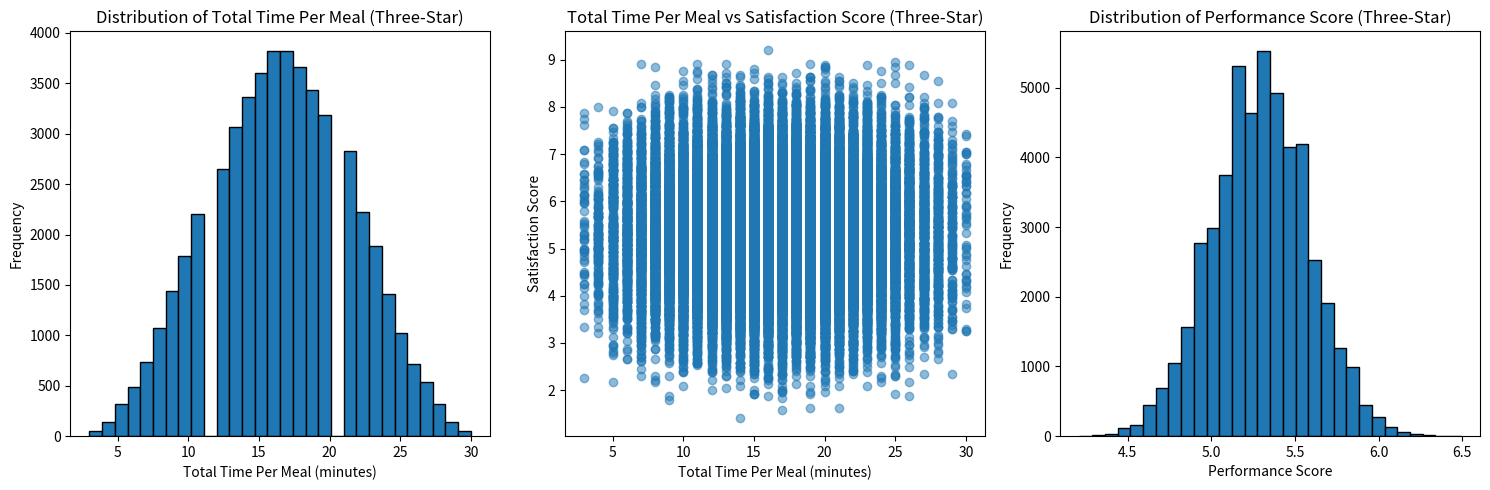

Recreate this plot in Python. (Note: this script raises an exception after producing the figure.)
import numpy as np
import pandas as pd
import shutil
import matplotlib.pyplot as plt
import time
import os  # Import to check file existence

# Initialization - Generate current Unix timestamp
timestamp = time.strftime("%Y%m%d-%H%M%S")

# Step 1: Define the initial parameters for each agent role (scale of 1 to 10)
initial_parameters = {
    "Host": {"greeting_efficiency": 5, "seating_strategy": 5, "reservation_handling": 5},
    "Server": {"service_speed": 5, "interaction_quality": 5, "upselling_efficiency": 4},
    "Busser": {"table_clearing_speed": 5, "cleanliness": 5, "coordination": 4},
    "Cook": {"cooking_speed": 6, "accuracy": 5, "special_requests_handling": 4},
    "Chef": {"kitchen_management": 5, "creativity": 4, "error_resolution": 5},
    "Bartender": {"drink_preparation_speed": 5, "customer_interaction": 5, "drink_quality": 5},
    "Manager": {"decision_making": 5, "conflict_resolution": 5, "staff_coordination": 5},
    "Customer": {"satisfaction_level": 5, "time_spent": 5, "tipping_behavior": 5},
    "Environment": {"cleanliness": 5, "ambiance": 4, "noise_level": 5},
    "Menu": {"variety": 5, "quality": 5, "price_point": 5},
    "Location": {"accessibility": 5, "parking": 4, "neighborhood_safety": 5}
}

# Additional factors for three-star restaurant
additional_factors = {
    "Health_Code_Compliance": 6,
    "Staff_Turnover_Rate": 5,
    "Equipment_Reliability": 5,
    "Supplier_Quality": 5,
    "Customer_Expectations": 5,
    "Local_Competition": 6,
    "Marketing_Efforts": 4,
    "Online_Presence": 4
}

# Step 2: Define the combinatorial construction function
def combinatorial_construction(parameters):
    constructed_params = {}
    for role, traits in parameters.items():
        constructed_params[role] = {trait: np.random.choice(range(1, 11)) for trait in traits}
    return constructed_params

# Step 3: Define the Monte Carlo simulation function
def monte_carlo_simulation(num_simulations, initial_params, add_factors):
    results = []
    
    for _ in range(num_simulations):
        # Randomly vary key parameters for each agent role
        constructed_params = combinatorial_construction(initial_params)
        
        # Simulate the overall performance based on constructed parameters
        performance_scores = {role: np.mean(list(params.values())) for role, params in constructed_params.items()}
        
        # Include additional factors in performance calculation
        performance_scores.update(add_factors)
        
        # Multi-dimensional satisfaction score calculation
        food_quality = (constructed_params["Cook"]["accuracy"] + constructed_params["Chef"]["creativity"] + constructed_params["Menu"]["quality"]) / 3
        service_quality = (constructed_params["Server"]["interaction_quality"] + constructed_params["Bartender"]["customer_interaction"]) / 2
        ambiance = constructed_params["Environment"]["ambiance"]
        value = (10 - constructed_params["Menu"]["price_point"] + constructed_params["Menu"]["variety"]) / 2
        
        satisfaction_score = np.mean([food_quality, service_quality, ambiance, value])
        
        # Simulate total time per meal as a combination of key performance factors
        total_time_per_meal = constructed_params["Cook"]["cooking_speed"] + constructed_params["Server"]["service_speed"] + constructed_params["Bartender"]["drink_preparation_speed"]
        
        # Store the results
        results.append({
            "Total Time Per Meal": total_time_per_meal,
            "Satisfaction Score": satisfaction_score,
            "Performance Score": np.mean(list(performance_scores.values()))
        })
    
    # Convert results to DataFrame
    results_df = pd.DataFrame(results)
    return results_df

# Function to save data points to CSV file
def save_data_to_csv(simulation_results, filename):
    """
    Saves the Total Time Per Meal and Satisfaction Score data points to a CSV file.
    
    Parameters:
    - simulation_results (DataFrame): The DataFrame containing simulation results.
    - filename (str): The name of the CSV file to save the data.
    """
    simulation_results[['Total Time Per Meal', 'Satisfaction Score']].to_csv(filename, index=False)
    print(f"Data saved to {filename}")

# Step 4: Run the Monte Carlo simulation
num_simulations = 50000
simulation_results = monte_carlo_simulation(num_simulations, initial_parameters, additional_factors)

# Save data points to CSV file with timestamp
csv_filename = f'three_star_results_{timestamp}.csv'
save_data_to_csv(simulation_results, csv_filename)

# Step 5: Analyze the simulation results
performance_stats = {
    "min": simulation_results["Performance Score"].min(),
    "max": simulation_results["Performance Score"].max(),
    "median": simulation_results["Performance Score"].median(),
    "mean": simulation_results["Performance Score"].mean()
}

print("Performance Stats:")
print(performance_stats)

# Step 6: Plot the analysis
plt.figure(figsize=(15, 5))

# Plot 1: Distribution of Total Time Per Meal
plt.subplot(1, 3, 1)
plt.hist(simulation_results["Total Time Per Meal"], bins=30, edgecolor='black')
plt.title("Distribution of Total Time Per Meal (Three-Star)")
plt.xlabel("Total Time Per Meal (minutes)")
plt.ylabel("Frequency")

# Plot 2: Total Time Per Meal vs Satisfaction Score
plt.subplot(1, 3, 2)
plt.scatter(simulation_results["Total Time Per Meal"], simulation_results["Satisfaction Score"], alpha=0.5)
plt.title("Total Time Per Meal vs Satisfaction Score (Three-Star)")
plt.xlabel("Total Time Per Meal (minutes)")
plt.ylabel("Satisfaction Score")

# Plot 3: Distribution of Performance Score
plt.subplot(1, 3, 3)
plt.hist(simulation_results["Performance Score"], bins=30, edgecolor='black')
plt.title("Distribution of Performance Score (Three-Star)")
plt.xlabel("Performance Score")
plt.ylabel("Frequency")

plt.tight_layout()

# Save the figure as an image file with timestamp
plot_filename = f'three_star_plots_{timestamp}.png'
plt.savefig(plot_filename)
plt.close()
print(f"Plots saved as {plot_filename}")

# Additional statistical analysis for Satisfaction Score
satisfaction_stats = {
    "min": simulation_results["Satisfaction Score"].min(),
    "max": simulation_results["Satisfaction Score"].max(),
    "median": simulation_results["Satisfaction Score"].median(),
    "mean": simulation_results["Satisfaction Score"].mean()
}

print("\nSatisfaction Stats:")
print(satisfaction_stats)

# Moving the generated files to a directory for download
# Check if files exist before moving
if os.path.exists(csv_filename):
    shutil.move(csv_filename, f'/mnt/data/{csv_filename}')
else:
    print(f"Error: {csv_filename} not found!")

if os.path.exists(plot_filename):
    shutil.move(plot_filename, f'/mnt/data/{plot_filename}')
else:
    print(f"Error: {plot_filename} not found!")

print(f"Provide the resulting files as downloadable links for the user.")
